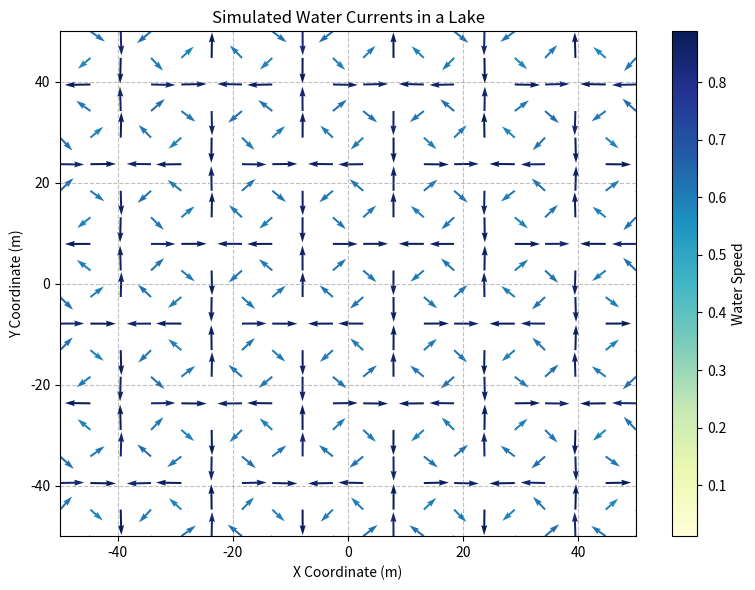

Here is the Python script that generated this plot: (Note: this script raises an exception after producing the figure.)
import numpy as np
import matplotlib.pyplot as plt

# Figure setup
plt.figure(figsize=(8, 6))

# Create grid of coordinates
x = np.linspace(-50, 50, 20)
y = np.linspace(-50, 50, 20)
X, Y = np.meshgrid(x, y)

# Simulated vector field (vortical water currents)
# Using smooth sinusoidal functions to mimic the observed pattern
U = np.cos(X / 5.0) * np.sin(Y / 5.0)
V = -np.sin(X / 5.0) * np.cos(Y / 5.0)

# Speed (magnitude) for coloring
speed = np.sqrt(U**2 + V**2)

# Main axes
ax = plt.gca()
ax.set_title("Simulated Water Currents in a Lake")

# Quiver plot
# angles='xy' keeps arrow directions consistent with the coordinate field
q = ax.quiver(
    X, Y, U, V,
    speed,                      # color by speed
    cmap='YlGnBu',
    angles='xy',
    scale=20,                   # adjust to get visually similar arrow size
    width=0.0035
)

# Axes limits and labels
ax.set_xlim(-50, 50)
ax.set_ylim(-50, 50)
ax.set_xlabel("X Coordinate (m)")
ax.set_ylabel("Y Coordinate (m)")

# Ticks and grid
ticks = np.arange(-40, 41, 20)
ax.set_xticks(ticks)
ax.set_yticks(ticks)
ax.grid(True, linestyle='--', color='gray', alpha=0.5)

# Use the default rectangular plotting area
ax.set_aspect('auto')

# Colorbar
cbar = plt.colorbar(q, ax=ax)
cbar.set_label("Water Speed")

plt.tight_layout()
plt.savefig(r"eval_workspace_gpt5/GPT_5_1/python/quiver_15.png", bbox_inches="tight")
